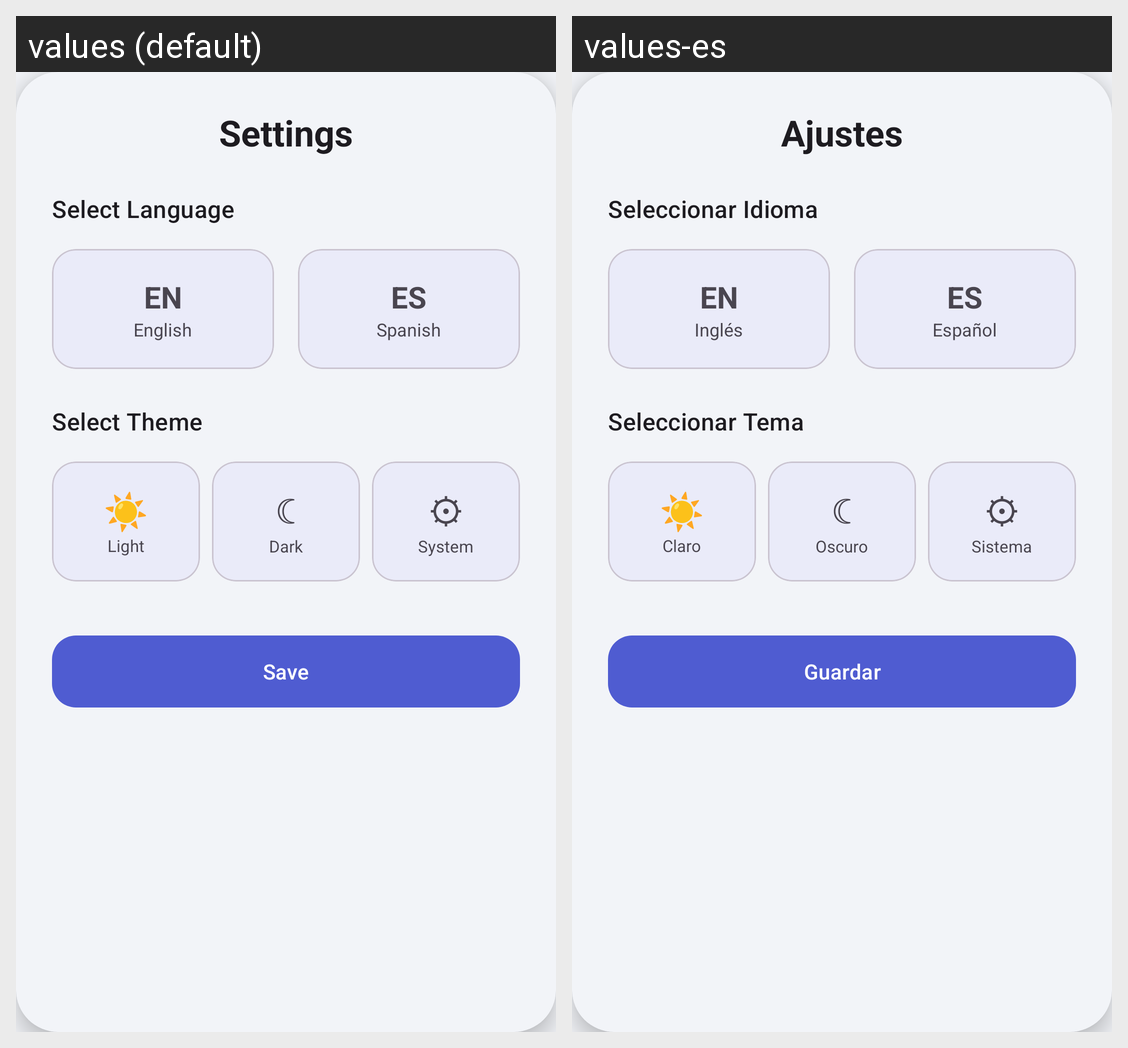

Locale-by-locale string values for the Android screen shown in this grid:
Android screen res/layout/dialog_settings.xml rendered under 2 locales, left to right: values (default), values-es. Device: Nexus 5 (rendered at 1080×1920; each locale shown at half size, 540×960, under a caption strip naming it); theme Theme.RadioDeDios.
Strings drawn on this screen, with the default value and each locale's value (text and hints the layout hard-codes, and strings that could not be matched under every locale, appear in the picture but are not listed):

settings_title
  values: Settings
  values-es: Ajustes

language_select
  values: Select Language
  values-es: Seleccionar Idioma

language_en
  values: English
  values-es: Inglés

language_es
  values: Spanish
  values-es: Español

theme_select
  values: Select Theme
  values-es: Seleccionar Tema

theme_light
  values: Light
  values-es: Claro

theme_dark
  values: Dark
  values-es: Oscuro

theme_system
  values: System
  values-es: Sistema

ok
  values: Save
  values-es: Guardar
